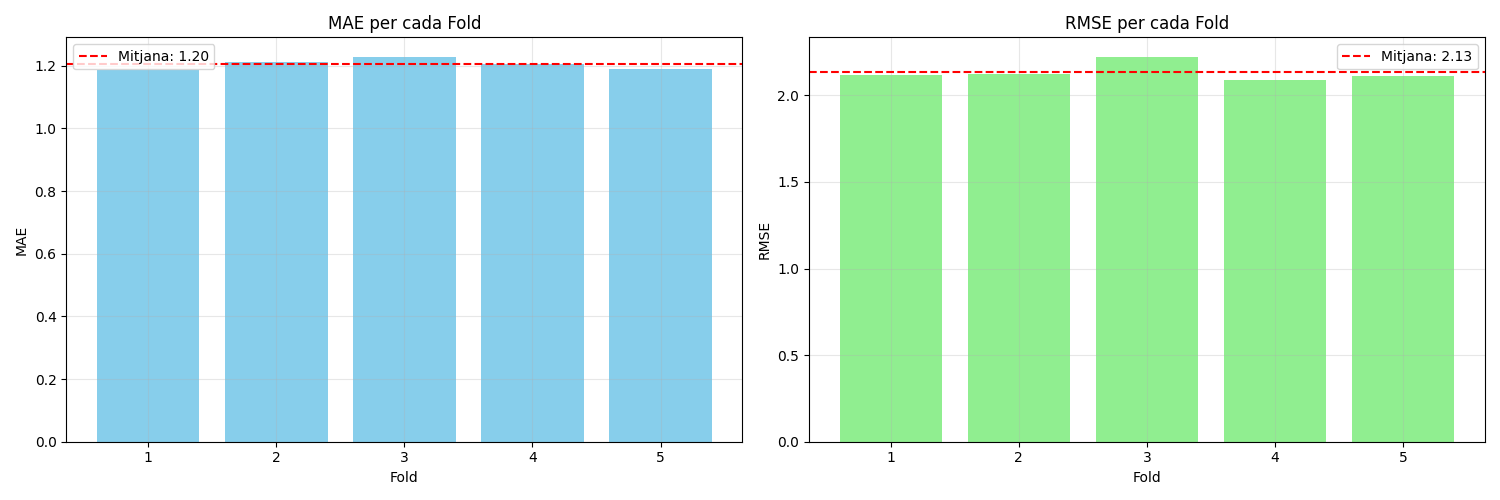

Data behind this chart, as committed beside it:
fold, mae, rmse
1, 1.187, 2.117
2, 1.212, 2.122
3, 1.229, 2.224
4, 1.205, 2.086
5, 1.19, 2.113
